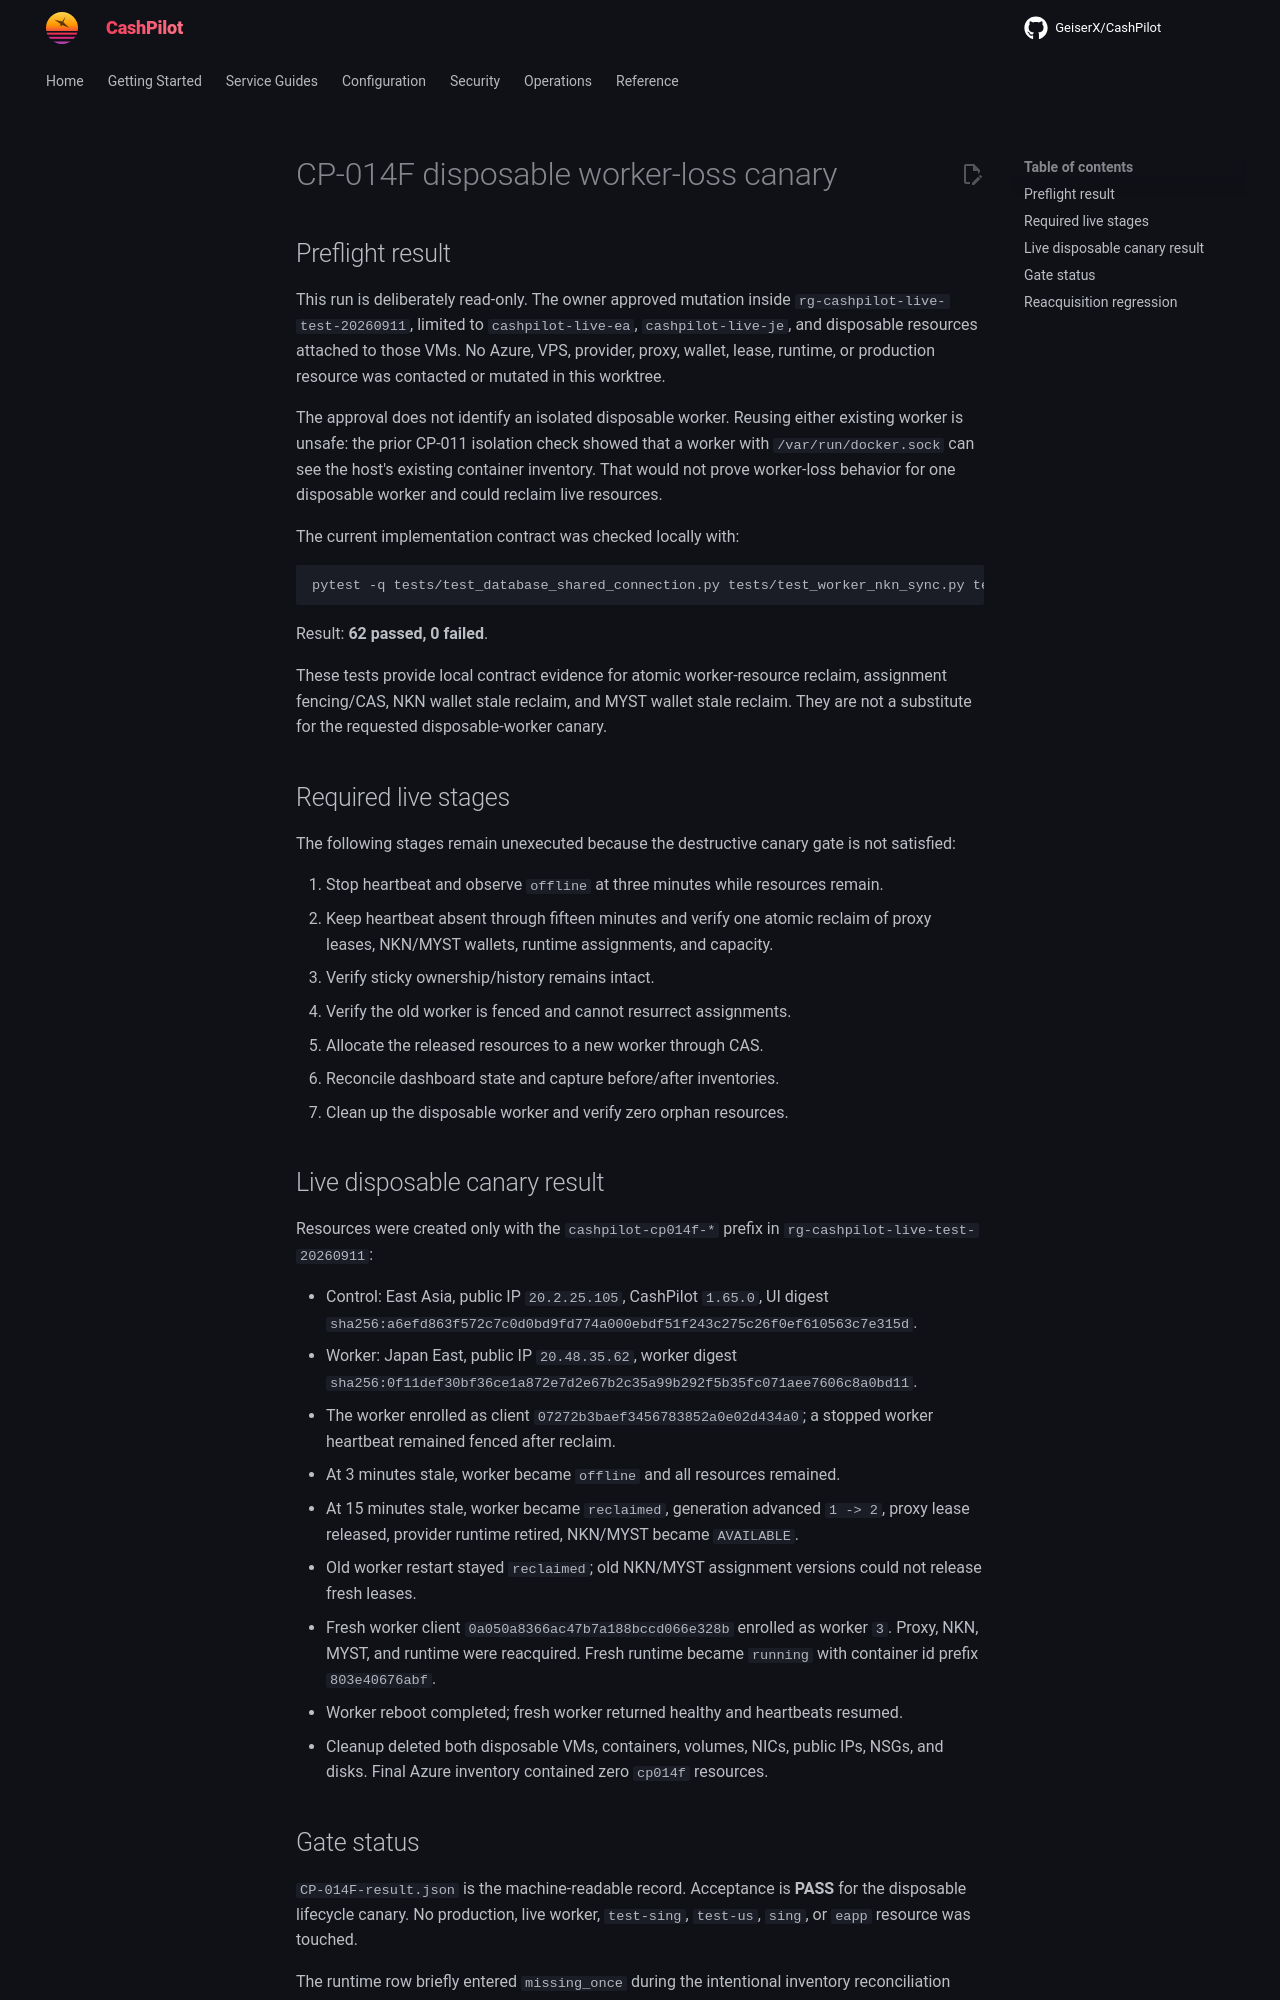

repository: assetforgeai-tech/CashPilot · page: evidence/CP-014F-2026-09-22/index.html · generator: mkdocs

# CP-014F disposable worker-loss canary

## Preflight result

This run is deliberately read-only. The owner approved mutation inside
`rg-cashpilot-live-test-20260911`, limited to `cashpilot-live-ea`,
`cashpilot-live-je`, and disposable resources attached to those VMs. No Azure,
VPS, provider, proxy, wallet, lease, runtime, or production resource was
contacted or mutated in this worktree.

The approval does not identify an isolated disposable worker. Reusing either
existing worker is unsafe: the prior CP-011 isolation check showed that a
worker with `/var/run/docker.sock` can see the host's existing container
inventory. That would not prove worker-loss behavior for one disposable worker
and could reclaim live resources.

The current implementation contract was checked locally with:

```text
pytest -q tests/test_database_shared_connection.py tests/test_worker_nkn_sync.py tests/test_nkn_wallet_leases.py tests/test_myst_wallets_module.py --disable-warnings --maxfail=1
```

Result: **62 passed, 0 failed**.

These tests provide local contract evidence for atomic worker-resource reclaim,
assignment fencing/CAS, NKN wallet stale reclaim, and MYST wallet stale reclaim.
They are not a substitute for the requested disposable-worker canary.

## Required live stages

The following stages remain unexecuted because the destructive canary gate is
not satisfied:

1. Stop heartbeat and observe `offline` at three minutes while resources remain.
2. Keep heartbeat absent through fifteen minutes and verify one atomic reclaim
   of proxy leases, NKN/MYST wallets, runtime assignments, and capacity.
3. Verify sticky ownership/history remains intact.
4. Verify the old worker is fenced and cannot resurrect assignments.
5. Allocate the released resources to a new worker through CAS.
6. Reconcile dashboard state and capture before/after inventories.
7. Clean up the disposable worker and verify zero orphan resources.

## Live disposable canary result

Resources were created only with the `cashpilot-cp014f-*` prefix in
`rg-cashpilot-live-test-20260911`:

- Control: East Asia, public IP `20.2.25.105`, CashPilot `1.65.0`, UI digest
  `sha256:a6efd863f572c7c0d0bd9fd774a000ebdf51f243c275c26f0ef610563c7e315d`.
- Worker: Japan East, public IP `20.48.35.62`, worker digest
  `sha256:0f11def30bf36ce1a872e7d2e67b2c35a99b292f5b35fc071aee7606c8a0bd11`.
- The worker enrolled as client `07272b3baef3456783852a0e02d434a0`; a stopped
  worker heartbeat remained fenced after reclaim.
- At 3 minutes stale, worker became `offline` and all resources remained.
- At 15 minutes stale, worker became `reclaimed`, generation advanced `1 -> 2`,
  proxy lease released, provider runtime retired, NKN/MYST became `AVAILABLE`.
- Old worker restart stayed `reclaimed`; old NKN/MYST assignment versions could
  not release fresh leases.
- Fresh worker client `0a050a8366ac47b7a188bccd066e328b` enrolled as worker `3`.
  Proxy, NKN, MYST, and runtime were reacquired. Fresh runtime became `running`
  with container id prefix `803e40676abf`.
- Worker reboot completed; fresh worker returned healthy and heartbeats resumed.
- Cleanup deleted both disposable VMs, containers, volumes, NICs, public IPs,
  NSGs, and disks. Final Azure inventory contained zero `cp014f` resources.
